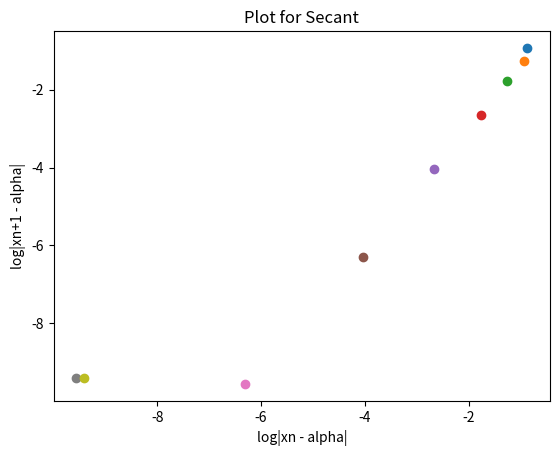

Python code for this plot:
import numpy as np
from scipy import special
import matplotlib.pyplot as plt

# Ts = -15
# Ti = 20
# alpha = 0.138e-6
# t = 5.184e6
# x = np.linspace(0, 10, 100)
# # T = lambda x: Ts + (2/(np.sqrt(np.pi)*(Ti -Ts))) * special.erf(x/(2*np.sqrt(alpha*t)))
# # Tprime = lambda x: (2/(np.sqrt(np.pi)*(Ti -Ts))) * np.exp(np.pow(-(x/(2*np.sqrt(alpha*t))), 2))
# T = Ts + ((2 * (Ti -Ts))/(np.sqrt(np.pi))) * special.erf(0.591*x)
# Tprime = ((2 * (Ti -Ts))/(np.sqrt(np.pi))) * np.exp(np.pow((-0.591*x), 2))
# Horrible

# plt.plot(x, T)
# plt.title("Function f on [0,x=10]")
# plt.xlabel('x')
# plt.ylabel('f(x)')
# plt.grid(True)
# plt.show()

# NEWTONS METHOD

def driver():
#f = lambda x: (x-2)**3
#fp = lambda x: 3*(x-2)**2
#p0 = 1.2
    
    # f = lambda x: Ts + ((2 * (Ti -Ts))/(np.sqrt(np.pi))) * special.erf(0.591*x)
    # fp = lambda x: ((2 * (Ti - Ts) * 0.591)/(np.sqrt(np.pi))) * np.exp(-1 * np.pow((0.591*x), 2))
    f = lambda x: np.pow(x,6) - x - 1
    fp = lambda x: 6*np.pow(x,5) - 1
    p0 = 2 
    x0 = 2
    x1 = 1
    Nmax = 100
    tol = 1.e-13
    x = np.zeros((0,1))
    y = np.zeros((0,1))

    (p,pstar,info,it,x) = newton(f,fp,p0,tol, Nmax,x)
    print(x)
    print('the approximate root is', '%16.16e' % pstar)
    print('the error message reads:', '%d' % info)
    print('Number of iterations:', '%d' % it)

    (pstar2, ier,y) = secant(x0,x1,f,tol, Nmax,y)
    print(y)
    print('the approximate root is ', pstar2)
    print('the error message reads ', ier)

    # Can we make a graph from the arrays I created?

    count = 0
    while (count < np.size(y) - 1):
        
        
        y1 = np.log10(np.abs(y[count + 1]))
        x1 = np.log10(np.abs(y[count]))
        plt.scatter(x1,y1)
        count = count + 1

    plt.xlabel('log|xn - alpha|')
    plt.ylabel('log|xn+1 - alpha|')
    plt.title('Plot for Secant')
    plt.show()


def newton(f,fp,p0,tol,Nmax,x):

    p = np.zeros(Nmax+1)
    root = 1.134724138015194
    p[0] = p0
    x = np.append(x,(p0 - root))
    for it in range(Nmax):
        p1 = p0-f(p0)/fp(p0)
        
        p[it+1] = p1
        if (abs(p1-p0) < tol):
            
            pstar = p1
            info = 0
            return [p,pstar,info,it,x]
        x = np.append(x,(p1 - root))
        p0 = p1
    pstar = p1
    info = 1
    return [p,pstar,info,it,x]

def secant(x0,x1,f,tol, Nmax,y):

    count = 0
    root = 1.134724138015194
    y = np.append(y,(x1 - root))
    if (abs(f(x1) - f(x0)) == 0):
        ier = 1
        pstar = x1
        return [pstar, ier,y]
    
    while (count < Nmax):

        x2 = x1 - f(x1) * (x1 - x0)/(f(x1) - f(x0))
        y = np.append(y,(x2 - root))
        if (abs(x2 - x1) < tol):
            pstar = x2
            ier = 0
            print(count)
            return [pstar, ier,y]
        x0 = x1
        x1 = x2
        if (abs(f(x1) - f(x0)) == 0):
            pstar = x2
            ier = 1
            print(count)
            return [pstar, ier,y]
        count = count + 1
        
    pstar = x2
    ier = 1

    return [pstar, ier,y]

driver()

